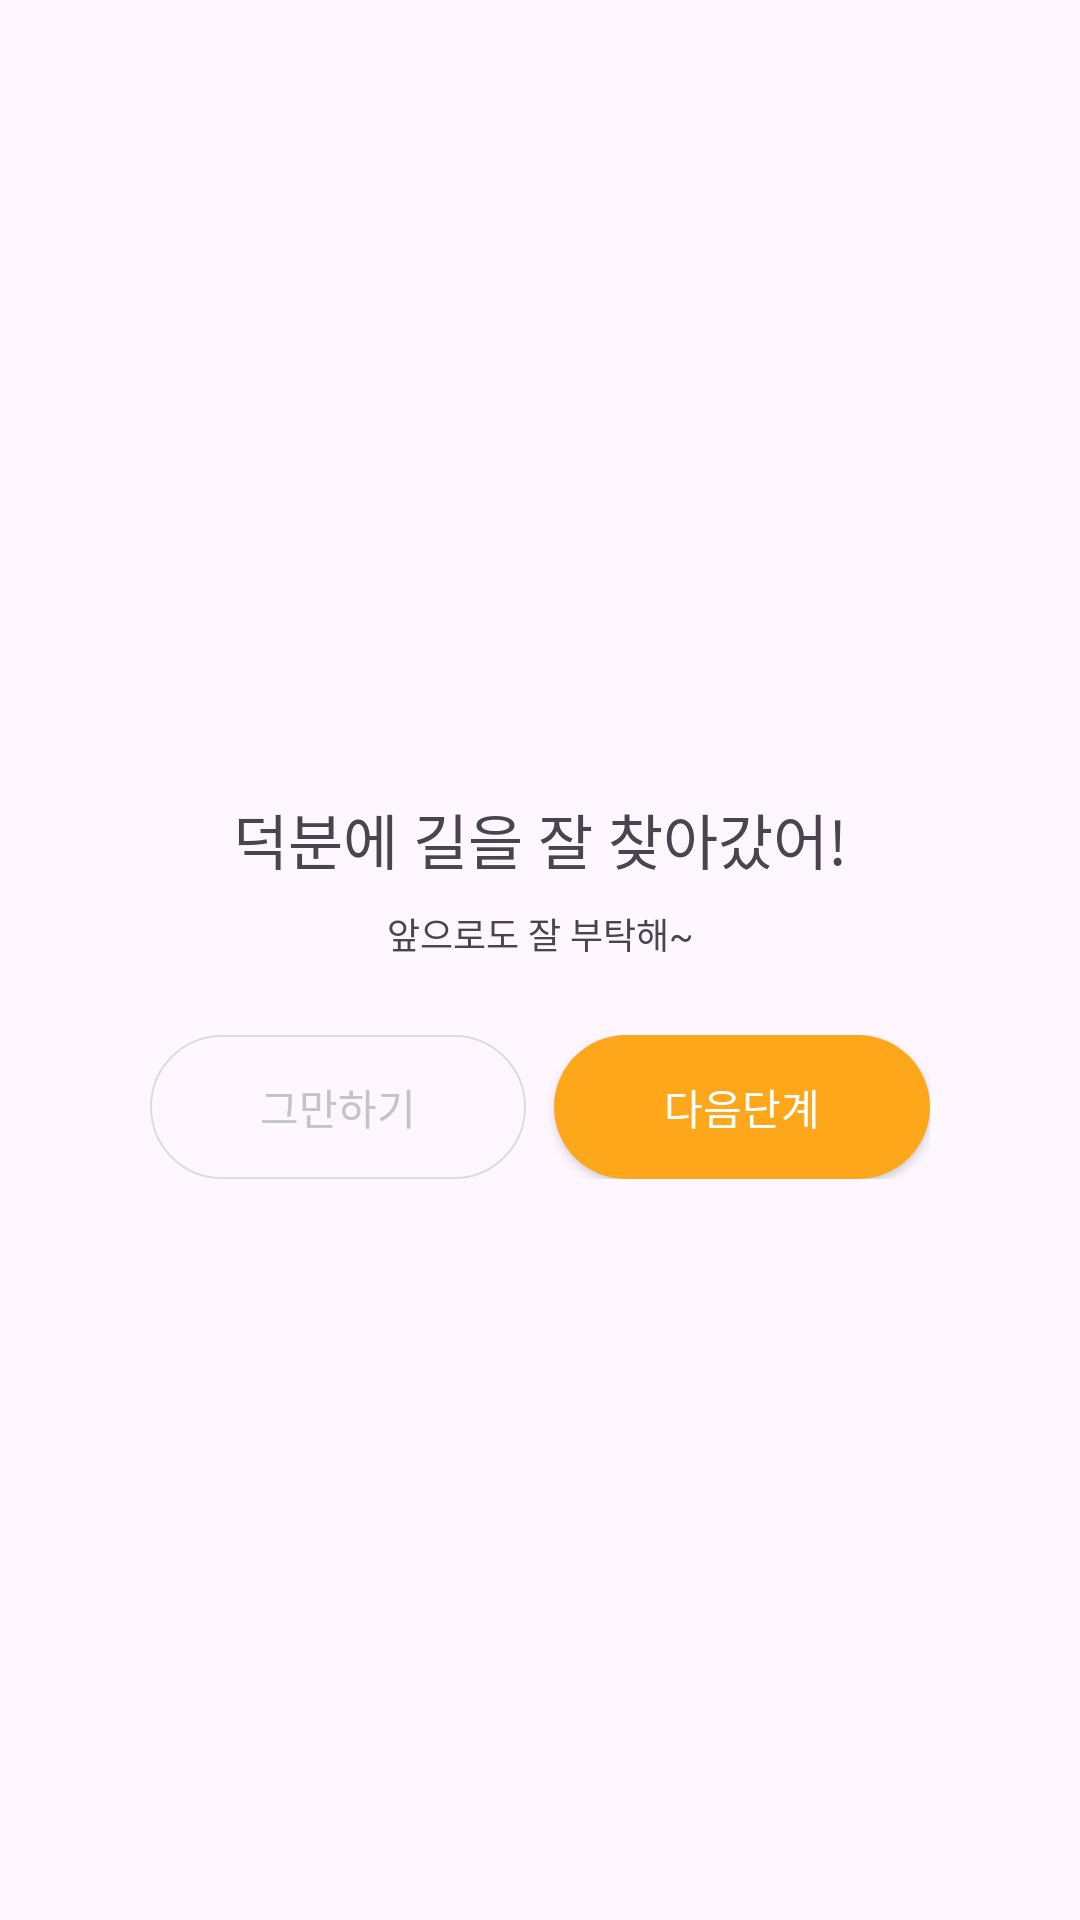

Here is an Android app screen rendered from its layout file. Give the layout XML and the strings, colors and styles it references.
<!-- AndroidManifest.xml: application theme Theme.Edugo_FE -->
<!-- res/layout/popup_result.xml -->
<?xml version="1.0" encoding="utf-8"?>
<androidx.constraintlayout.widget.ConstraintLayout xmlns:android="http://schemas.android.com/apk/res/android"
    android:layout_width="match_parent"
    android:layout_height="match_parent"
    xmlns:app="http://schemas.android.com/apk/res-auto">

    <LinearLayout
        android:id="@+id/popup_result"
        android:layout_width="300dp"
        android:layout_height="180dp"
        android:orientation="vertical"
        android:background="@drawable/bg_popup_result"
        app:layout_constraintStart_toStartOf="parent"
        app:layout_constraintEnd_toEndOf="parent"
        app:layout_constraintTop_toTopOf="parent"
        app:layout_constraintBottom_toBottomOf="parent">

        <TextView
            android:id="@+id/text_first"
            android:layout_width="match_parent"
            android:layout_height="wrap_content"
            android:text="덕분에 길을 잘 찾아갔어!"
            android:textSize="20sp"
            android:fontFamily="@font/pretendard_semibold"
            android:textAlignment="center"
            android:layout_marginTop="35dp"/>

        <TextView
            android:id="@+id/text_second"
            android:layout_width="match_parent"
            android:layout_height="wrap_content"
            android:text="앞으로도 잘 부탁해~"
            android:textSize="12sp"
            android:fontFamily="@font/pretendard_regular"
            android:textAlignment="center"
            android:layout_marginTop="8dp"/>

        <LinearLayout
            android:layout_width="match_parent"
            android:layout_height="wrap_content"
            android:orientation="horizontal"
            android:layout_marginTop="25dp"
            android:layout_marginHorizontal="20dp">

            <androidx.appcompat.widget.AppCompatButton
                android:id="@+id/btn_hansel_stop"
                android:layout_width="wrap_content"
                android:layout_height="wrap_content"
                android:background="@drawable/btn_story_stop"
                android:text="그만하기"
                android:textSize="14sp"
                android:fontFamily="@font/pretendard_semibold"
                android:textColor="#C2C4C8"
                android:layout_weight="1"
                android:layout_marginEnd="4.5dp"/>

            <androidx.appcompat.widget.AppCompatButton
                android:id="@+id/btn_hansel_next_step"
                android:layout_width="wrap_content"
                android:layout_height="wrap_content"
                android:layout_marginStart="4.5dp"
                android:layout_weight="1"
                android:background="@drawable/btn_story_next_step"
                android:fontFamily="@font/pretendard_semibold"
                android:text="다음단계"
                android:textColor="@color/white"
                android:textSize="14sp" />

        </LinearLayout>

    </LinearLayout>

</androidx.constraintlayout.widget.ConstraintLayout>
<!-- resources referenced by this layout -->
<resources>
  <color name="white">#FFFFFFFF</color>
  <!-- drawable btn_story_next_step (drawable) -->
  <?xml version="1.0" encoding="utf-8"?>
  <shape xmlns:android="http://schemas.android.com/apk/res/android">
      <corners android:radius="40dp"/>
      <solid android:color="#FFA71A"/>
  </shape>
  <!-- drawable btn_story_stop (drawable) -->
  <?xml version="1.0" encoding="utf-8"?>
  <shape xmlns:android="http://schemas.android.com/apk/res/android">
      <corners android:radius="40dp"/>
      <stroke android:color="#DBDCDF" android:width="0.8dp"/>
  </shape>
  <style name="Theme.Edugo_FE" parent="Base.Theme.Edugo_FE" />
  <style name="Base.Theme.Edugo_FE" parent="Theme.Material3.DayNight.NoActionBar">
          
          
      </style>
</resources>
